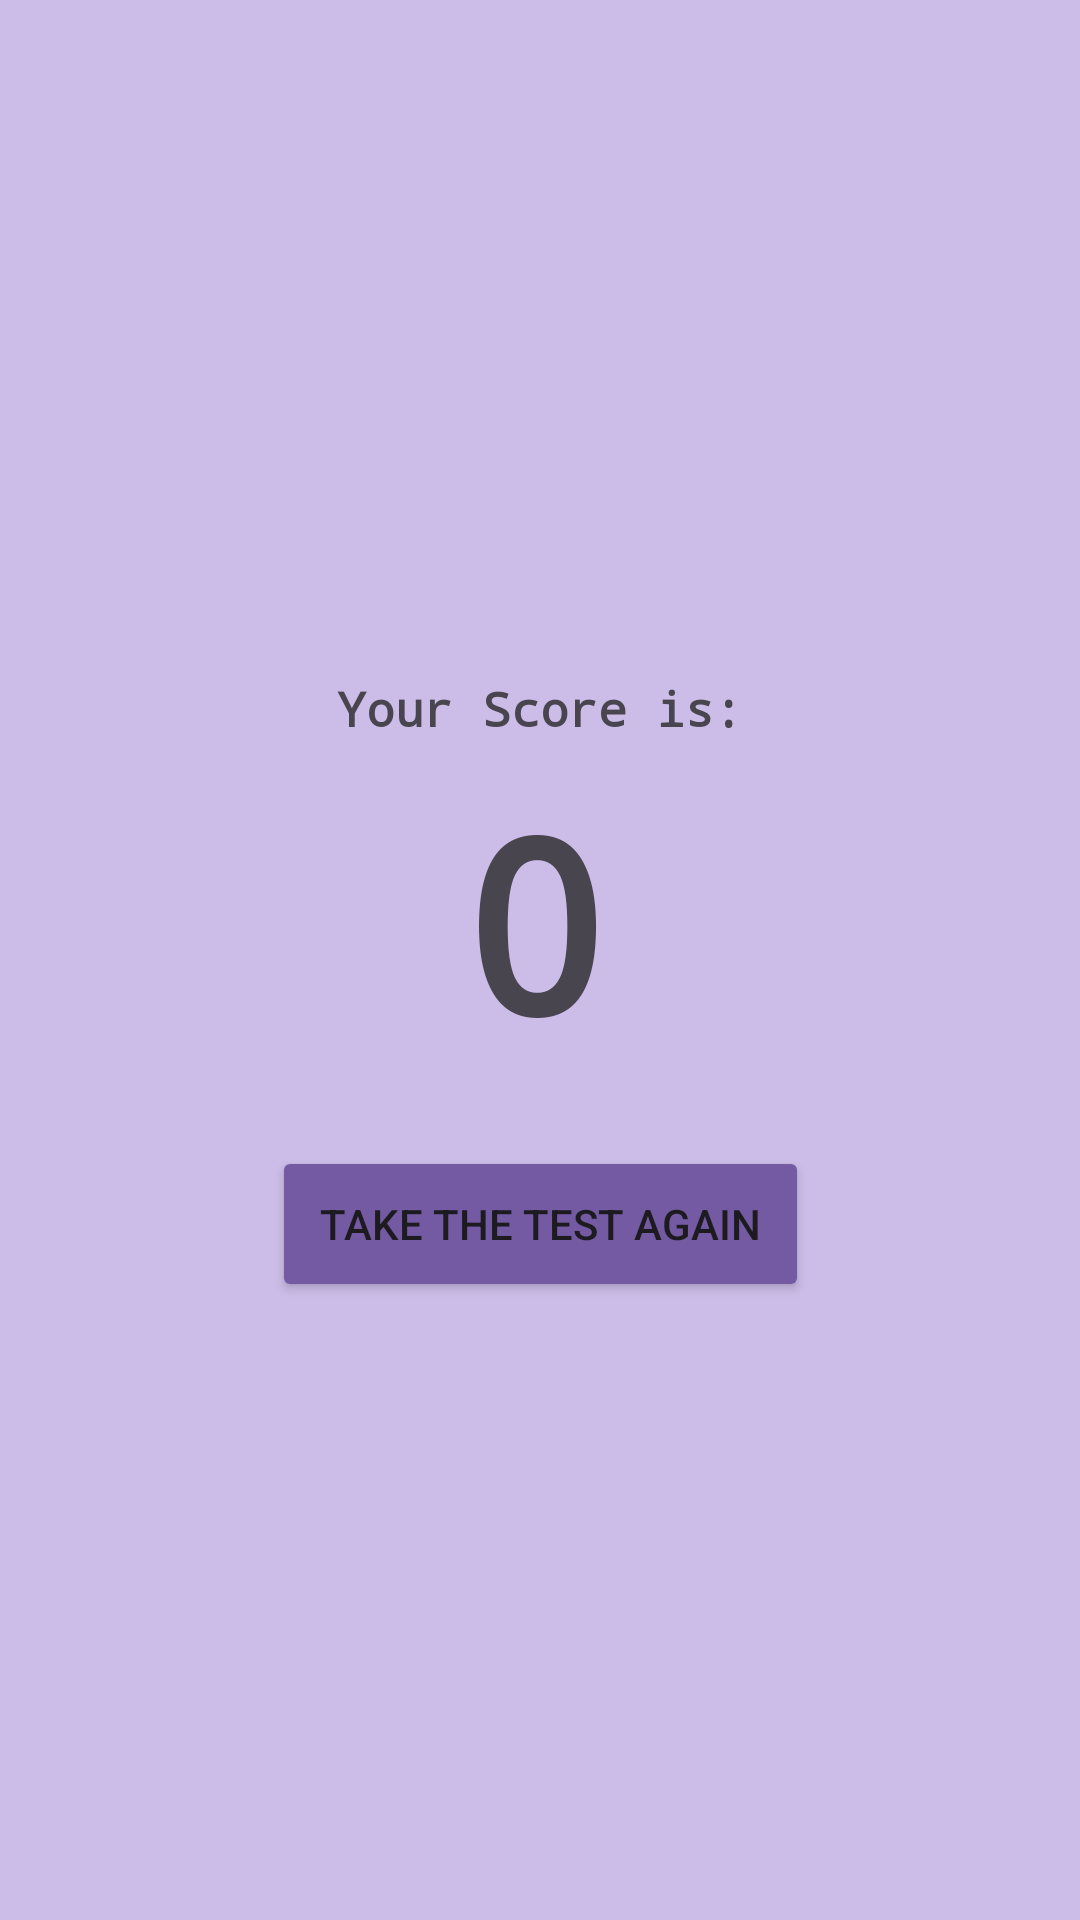

Produce the Android XML layout that renders to this screen, including the resource entries it uses.
<!-- AndroidManifest.xml: application theme Theme.C207_Muldong -->
<!-- res/layout/activity_score_page.xml -->
<?xml version="1.0" encoding="utf-8"?>
<androidx.constraintlayout.widget.ConstraintLayout xmlns:android="http://schemas.android.com/apk/res/android"
    xmlns:app="http://schemas.android.com/apk/res-auto"
    xmlns:tools="http://schemas.android.com/tools"
    android:layout_width="match_parent"
    android:layout_height="match_parent"
    android:background="#CCBDE8"
    tools:context=".ScorePage">

    <TextView
        android:id="@+id/ShowScore"
        android:layout_width="52dp"
        android:layout_height="93dp"
        android:layout_marginBottom="35dp"
        android:text="0"
        android:textSize="80sp"
        android:textStyle="bold"
        android:typeface="monospace"
        app:layout_constraintBottom_toTopOf="@+id/retakebtn"
        app:layout_constraintEnd_toEndOf="parent"
        app:layout_constraintStart_toStartOf="parent"
        app:layout_constraintTop_toBottomOf="@+id/TextScore" />

    <TextView
        android:id="@+id/TextScore"
        android:layout_width="wrap_content"
        android:layout_height="wrap_content"
        android:layout_marginTop="273dp"
        android:layout_marginBottom="7dp"
        android:text="Your Score is:"
        android:textSize="16sp"
        android:textStyle="bold"
        android:typeface="monospace"
        app:layout_constraintBottom_toTopOf="@+id/ShowScore"
        app:layout_constraintEnd_toEndOf="parent"
        app:layout_constraintStart_toStartOf="parent"
        app:layout_constraintTop_toTopOf="parent" />

    <Button
        android:id="@+id/retakebtn"
        android:layout_width="179dp"
        android:layout_height="52dp"
        android:layout_marginBottom="254dp"
        android:backgroundTint="#735AA3"
        android:text="Take the test again"
        android:textAlignment="center"
        android:textSize="14sp"
        app:layout_constraintBottom_toBottomOf="parent"
        app:layout_constraintEnd_toEndOf="parent"
        app:layout_constraintStart_toStartOf="parent"
        app:layout_constraintTop_toBottomOf="@+id/ShowScore" />
</androidx.constraintlayout.widget.ConstraintLayout>
<!-- resources referenced by this layout -->
<resources>
  <style name="Theme.C207_Muldong" parent="Base.Theme.C207_Muldong" />
  <style name="Base.Theme.C207_Muldong" parent="Theme.Material3.DayNight.NoActionBar">
          
          
      </style>
</resources>
